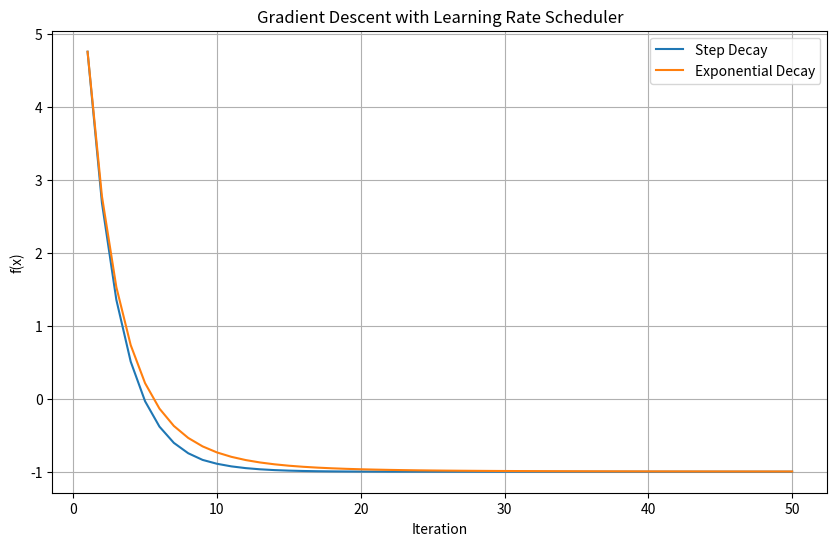

Source code (Python):
import numpy as np
import matplotlib.pyplot as plt

def gradient_descent_lr_scheduler(initial_learning_rate, decay_strategy, decay_rate, decay_steps, num_iterations, starting_point):
    x = starting_point
    learning_rate = initial_learning_rate
    history = []

    for i in range(num_iterations):
        if decay_strategy == 'step':
            if (i + 1) % decay_steps == 0:
                learning_rate *= decay_rate
        elif decay_strategy == 'exponential':
            learning_rate = initial_learning_rate * np.exp(-decay_rate * i)

        gradient = 2 * x + 6
        x = x - learning_rate * gradient
        f_x = x**2 + 6 * x + 8
        history.append(f_x)

    return history

initial_learning_rate = 0.1
decay_rate = 0.9
decay_steps = 10
num_iterations = 50
starting_point = 0

# Step Decay
step_decay_history = gradient_descent_lr_scheduler(
    initial_learning_rate=initial_learning_rate,
    decay_strategy='step',
    decay_rate=decay_rate,
    decay_steps=decay_steps,
    num_iterations=num_iterations,
    starting_point=starting_point
)

# Exponential Decay
exp_decay_history = gradient_descent_lr_scheduler(
    initial_learning_rate=initial_learning_rate,
    decay_strategy='exponential',
    decay_rate=0.05,
    decay_steps=decay_steps,
    num_iterations=num_iterations,
    starting_point=starting_point
)

# Plotting the results
plt.figure(figsize=(10, 6))
plt.plot(range(1, num_iterations + 1), step_decay_history, label='Step Decay')
plt.plot(range(1, num_iterations + 1), exp_decay_history, label='Exponential Decay')
plt.xlabel('Iteration')
plt.ylabel('f(x)')
plt.title('Gradient Descent with Learning Rate Scheduler')
plt.legend()
plt.grid()
plt.show()
